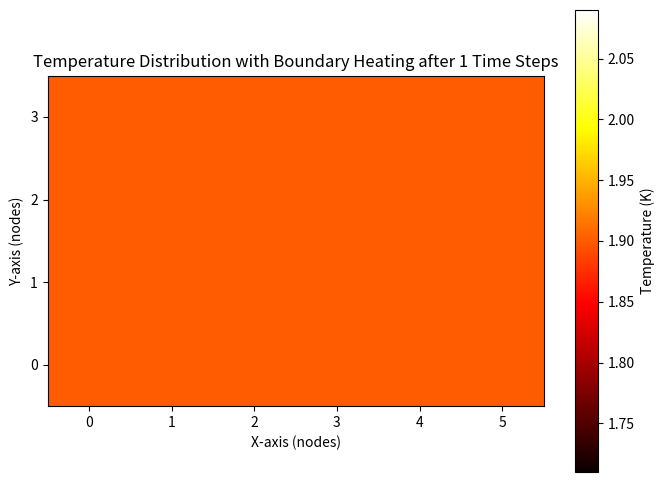

Write Python code to recreate this figure.
import numpy as np
import matplotlib.pyplot as plt

# Define the Node class with properties related to superfluid and normal densities, entropy, etc.
class Node:
    def __init__(self, x, y, temperature=1.9,
                 density_superfluid=162.9, density_normal=147.5, entropy=756.95, viscosity=2.5*10**-6):
        self.x = x
        self.y = y
        self.temperature = temperature
        self.density_superfluid = density_superfluid
        self.density_normal = density_normal
        self.entropy = entropy
        self.viscosity = viscosity
        self.k = self.calculate_k()  # Thermal conductivity based on given formula
        self.alpha = self.calculate_alpha()  # Thermal diffusivity based on given formula
    
    # Calculate thermal conductivity k
    def calculate_k(self):
        L = num_nodes_y * dy
        total_density = (self.density_superfluid + self.density_normal)
        k = (((L * total_density * self.entropy)**2) / (8 * self.viscosity))
        return k

    # Calculate thermal diffusivity alpha
    def calculate_alpha(self):
        c_p = 5000  # Specific heat constant
        total_density = (self.density_superfluid + self.density_normal)
        alpha = self.k / (total_density * c_p)
        print(alpha)
        return alpha

# Define grid dimensions
num_nodes_x = 6
num_nodes_y = 4
dx = dy = 0.001  # Spatial step (assuming uniform grid)
dt = 1      # Time step size
time_steps = 1  # Number of time steps
q_top = 0.2  # Heat flux at the top boundary
q_bottom = 0.2 # Heat flux at the bottom boundary


constant_superfluid_density = 162.9  # Superfluid density (constant across all nodes)
constant_normal_density = 147.5  # Normal density (constant across all nodes)
constant_entropy = 756.95  # Entropy (constant across all nodes)
constant_viscosity = 2.5*10**-6  # Viscosity (constant across all nodes)



# Initialize a grid of nodes with constant properties
nodes = [[Node(x, y, 
               temperature=1.9,  # All nodes start at 1.9K
               density_superfluid=constant_superfluid_density, 
               density_normal=constant_normal_density, 
               entropy=constant_entropy, 
               viscosity=constant_viscosity) 
          for x in range(num_nodes_x)] 
         for y in range(num_nodes_y)]

# Display the initialized properties for the first node (just to verify)

# Function to apply Neumann boundary conditions first
def apply_neumann_bc(nodes, q_top, q_bottom):
    new_nodes = [[Node(x, y, node.temperature, 
                node.density_superfluid, node.density_normal, node.entropy, node.viscosity) for x, node in enumerate(row)] for y, row in enumerate(nodes)]
 
    # Bottom boundary (specified heat flux q_bottom)
    for x in range(num_nodes_x):
        T_interior = nodes[1][x].temperature  # First interior node above the boundary
        k_local = nodes[0][x].k  # Use local k value for boundary node
        new_nodes[0][x].temperature = T_interior + (q_bottom * dy) / k_local  # Apply Neumann BC for bottom boundary
    # Top boundary (specified heat flux q_top)
    for x in range(num_nodes_x):
        T_interior = nodes[num_nodes_y - 2][x].temperature  # Last interior node below the boundary
        k_local = nodes[num_nodes_y -1][x].k  # Use local k value for boundary node
        new_nodes[num_nodes_y-1][x].temperature = T_interior + (q_top * dy) / k_local  # Apply Neumann BC for top boundary
        

# Function to apply FDM and calculate next temperature values with varying k, alpha, and Neumann BCs
def fdm_step(nodes, dt, dx, dy):
    # Create a copy of current temperatures to store the new values
    new_nodes = [[Node(x, y, node.temperature, 
                node.density_superfluid, node.density_normal, node.entropy, node.viscosity) for x, node in enumerate(row)] for y, row in enumerate(nodes)]
 
    # Update interior nodes using FDM with varying alpha
    for y in range(1, num_nodes_y - 1):
        for x in range(1, num_nodes_x - 1):
            T_xx = (nodes[y][x+1].temperature - 2 * nodes[y][x].temperature + nodes[y][x-1].temperature) / dx**2
            T_yy = (nodes[y+1][x].temperature - 2 * nodes[y][x].temperature + nodes[y-1][x].temperature) / dy**2
            alpha_local = nodes[y][x].alpha  # Use local alpha value
            new_nodes[y][x].temperature = nodes[y][x].temperature + alpha_local * dt * (T_xx + T_yy)
    
    # Left and right boundaries (assuming no flux for simplicity, can be adjusted if needed)
    for y in range(num_nodes_y):
        new_nodes[y][0].temperature = new_nodes[y][1].temperature  # Left boundary (no flux)
        new_nodes[y][num_nodes_x - 1].temperature = new_nodes[y][num_nodes_x - 2].temperature  # Right boundary (no flux)
    



    # Return the updated grid
    return new_nodes

# Simulation loop for a number of time steps
for step in range(time_steps):
    apply_neumann_bc(nodes, q_top, q_bottom)  # Apply boundary conditions first
    #nodes = fdm_step(nodes, dt, dx, dy)           # Then apply FDM to interior nodes




# Extract temperature values for plotting
temperature_data = np.array([[node.temperature for node in row] for row in nodes])

# Plot the temperature
plt.figure(figsize=(8, 6))
plt.imshow(temperature_data, cmap='hot', interpolation='nearest', origin='lower')

# Add color bar
plt.colorbar(label='Temperature (K)')

# Add labels and title
plt.title(f'Temperature Distribution with Boundary Heating after {time_steps} Time Steps')
plt.xlabel('X-axis (nodes)')
plt.ylabel('Y-axis (nodes)')

# Set ticks for better readability
plt.xticks(ticks=np.arange(num_nodes_x), labels=np.arange(num_nodes_x))
plt.yticks(ticks=np.arange(num_nodes_y), labels=np.arange(num_nodes_y))

# Show the plot
plt.show()
